Run: headless pygame with SDL's dummy video driver; simulated clock (each Clock.tick advances the game by its frame time, no real sleeping); random seed 0; keys injected as events and as key.get_pressed() state; no mouse input.
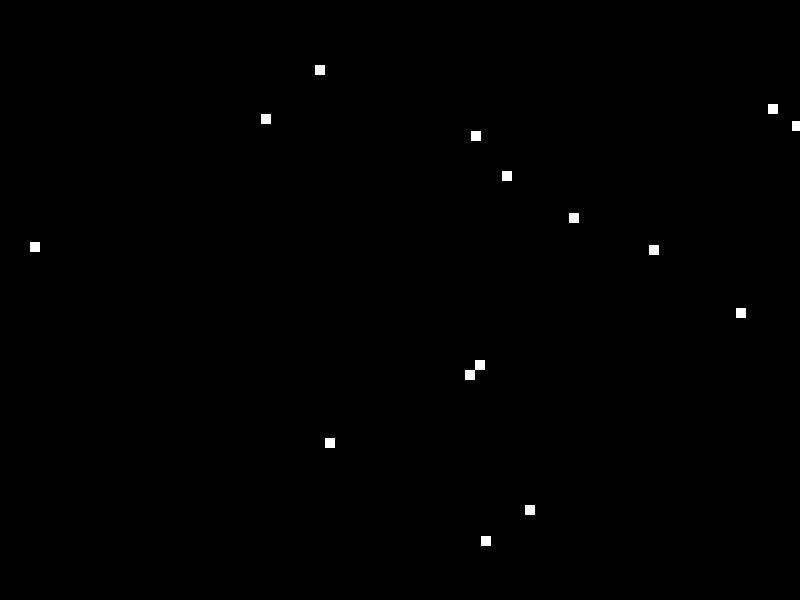
Frame 1 of 4 · flips 1–60 · no input
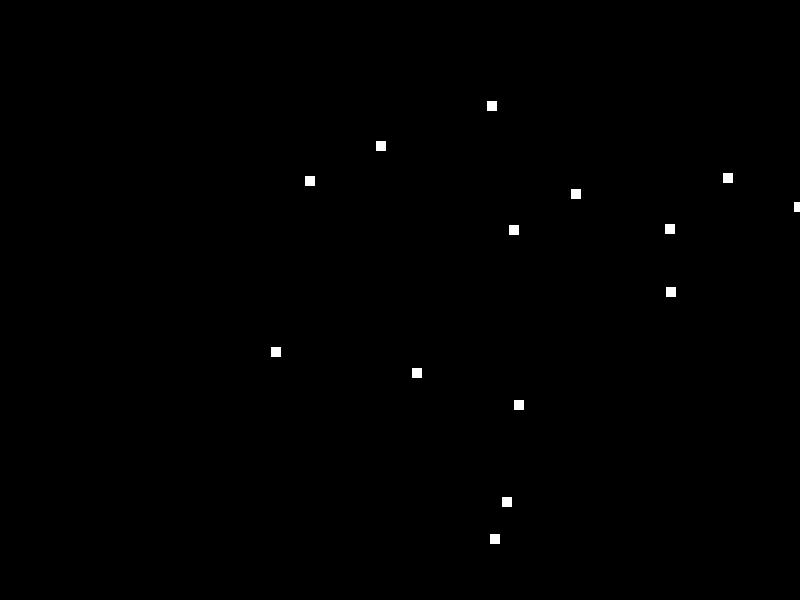
Frame 2 of 4 · flips 61–180 · tapped SPACE, RETURN · held RIGHT (→), D
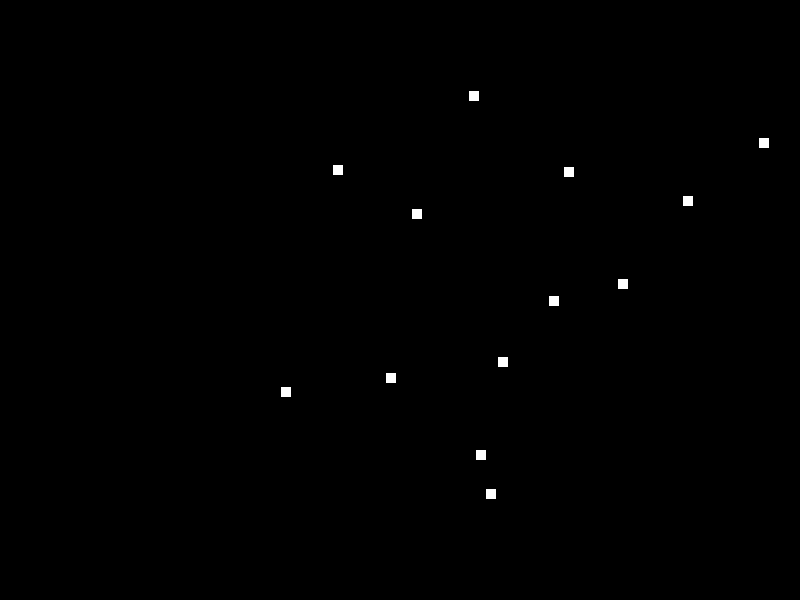
Frame 3 of 4 · flips 181–300 · held DOWN (↓), S
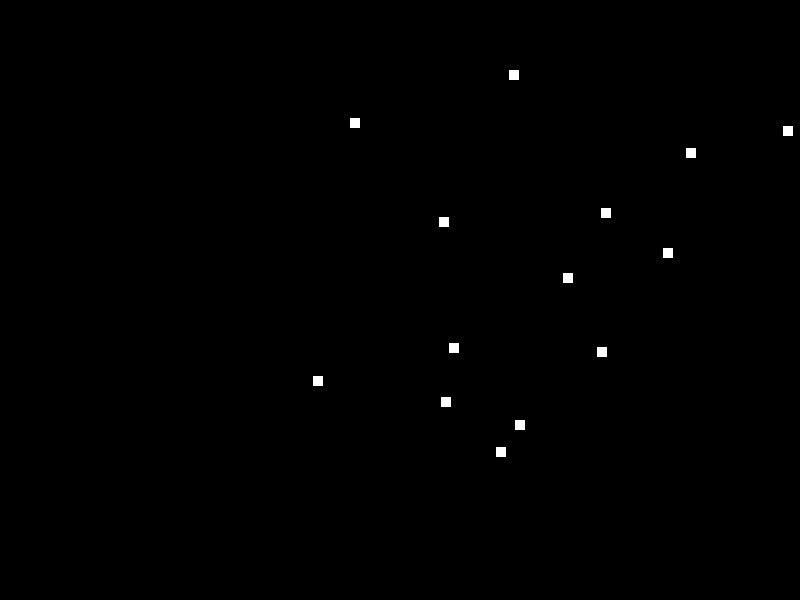
Frame 4 of 4 · flips 301–420 · held LEFT (←), A, UP (↑), W

The pygame program that drew these frames:


import pygame
import random

# Initialize Pygame
pygame.init()

# Set up some constants
WIDTH, HEIGHT = 800, 600
WHITE = (255, 255, 255)
BLACK = (0, 0, 0)
NUM_LIGHTS = 15

# Set up the display
screen = pygame.display.set_mode((WIDTH, HEIGHT))

# Create a list to hold the light objects
lights = []

# Create the light objects
for _ in range(NUM_LIGHTS):
    x = random.randint(0, WIDTH)
    y = random.randint(0, HEIGHT)
    light = pygame.rect.Rect(x, y, 10, 10)
    lights.append(light)

# Game loop
running = True
while running:
    for event in pygame.event.get():
        if event.type == pygame.QUIT:
            running = False

    # Clear the screen
    screen.fill(BLACK)

    # Update and draw the lights
    for light in lights:
        light.move_ip(random.randint(-5, 5), random.randint(-5, 5))
        pygame.draw.rect(screen, WHITE, light)

    # Update the display
    pygame.display.flip()

# Quit Pygame
pygame.quit()
